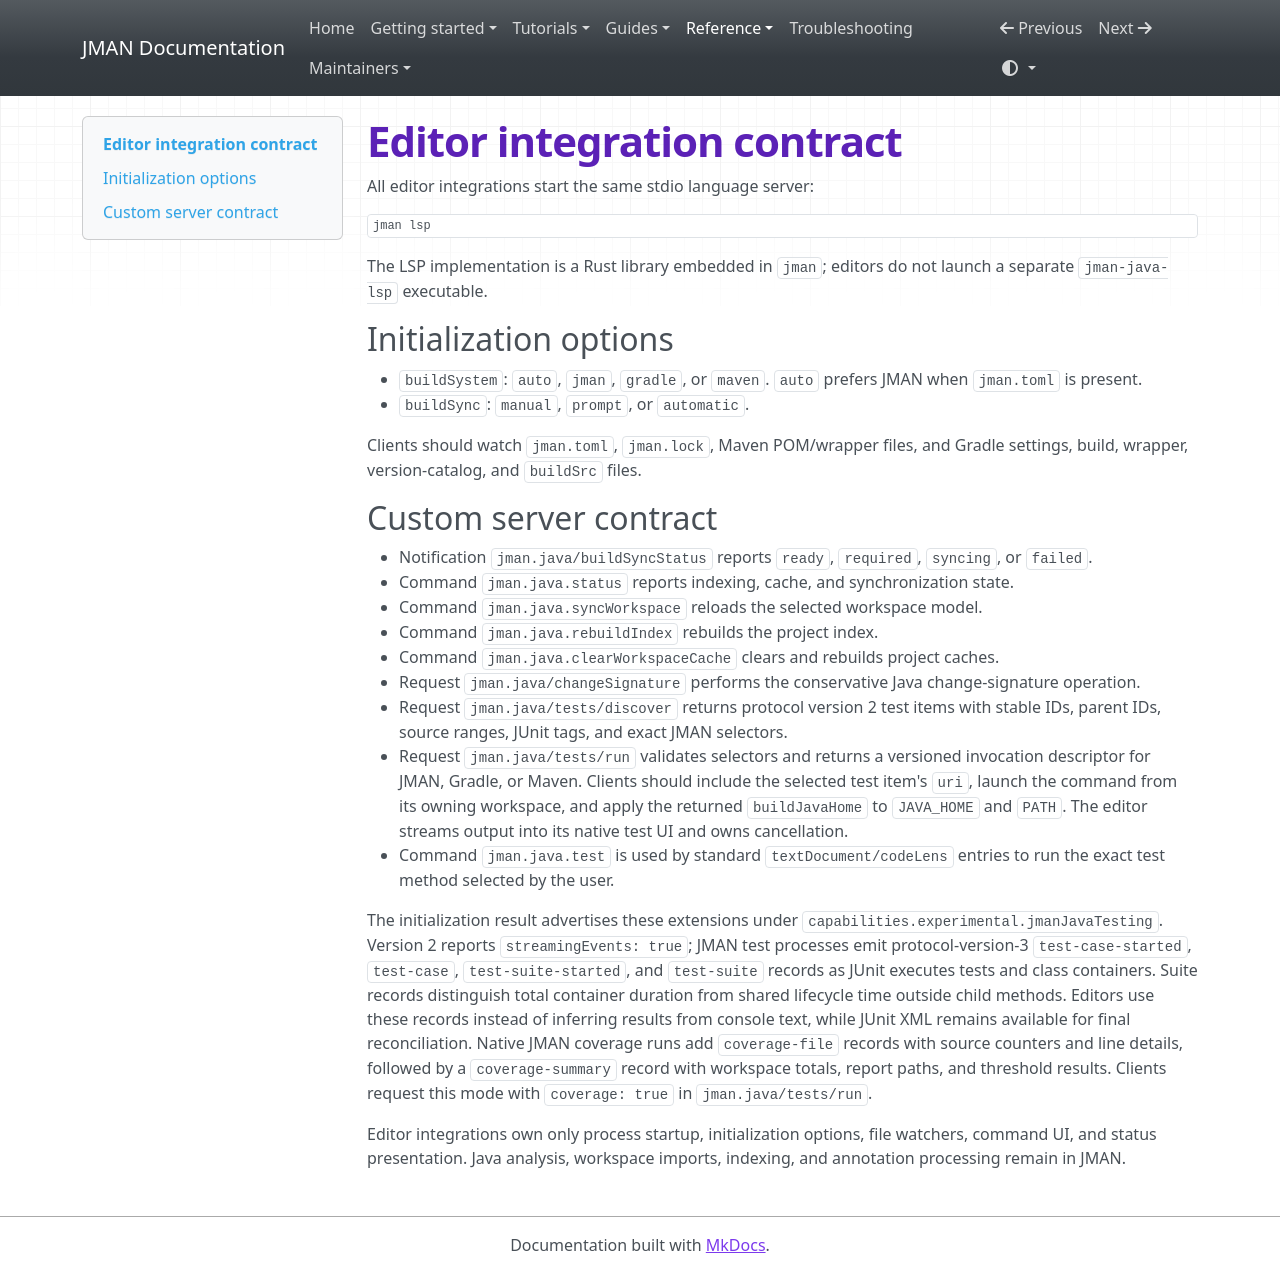

repository: zonnedev/jman · page: editor-integration/index.html · generator: mkdocs

# Editor integration contract

All editor integrations start the same stdio language server:

```text
jman lsp
```

The LSP implementation is a Rust library embedded in `jman`; editors do not
launch a separate `jman-java-lsp` executable.

## Initialization options

- `buildSystem`: `auto`, `jman`, `gradle`, or `maven`. `auto` prefers JMAN when
  `jman.toml` is present.
- `buildSync`: `manual`, `prompt`, or `automatic`.

Clients should watch `jman.toml`, `jman.lock`, Maven POM/wrapper files, and Gradle
settings, build, wrapper, version-catalog, and `buildSrc` files.

## Custom server contract

- Notification `jman.java/buildSyncStatus` reports `ready`, `required`,
  `syncing`, or `failed`.
- Command `jman.java.status` reports indexing, cache, and synchronization state.
- Command `jman.java.syncWorkspace` reloads the selected workspace model.
- Command `jman.java.rebuildIndex` rebuilds the project index.
- Command `jman.java.clearWorkspaceCache` clears and rebuilds project caches.
- Request `jman.java/changeSignature` performs the conservative Java
  change-signature operation.
- Request `jman.java/tests/discover` returns protocol version 2 test items with
  stable IDs, parent IDs, source ranges, JUnit tags, and exact JMAN selectors.
- Request `jman.java/tests/run` validates selectors and returns a versioned
  invocation descriptor for JMAN, Gradle, or Maven. Clients should include the
  selected test item's `uri`, launch the command from its owning workspace, and
  apply the returned `buildJavaHome` to `JAVA_HOME` and `PATH`. The editor
  streams output into its native test UI and owns cancellation.
- Command `jman.java.test` is used by standard `textDocument/codeLens` entries
  to run the exact test method selected by the user.

The initialization result advertises these extensions under
`capabilities.experimental.jmanJavaTesting`. Version 2 reports
`streamingEvents: true`; JMAN test processes emit protocol-version-3
`test-case-started`, `test-case`, `test-suite-started`, and `test-suite` records
as JUnit executes tests and class containers. Suite records distinguish total
container duration from shared lifecycle time outside child methods. Editors use
these records instead of inferring results from console text, while JUnit XML
remains available for final reconciliation. Native JMAN coverage runs add
`coverage-file` records with source counters and line details, followed by a
`coverage-summary` record with workspace totals, report paths, and threshold
results. Clients request this mode with `coverage: true` in
`jman.java/tests/run`.

Editor integrations own only process startup, initialization options, file
watchers, command UI, and status presentation. Java analysis, workspace
imports, indexing, and annotation processing remain in JMAN.
